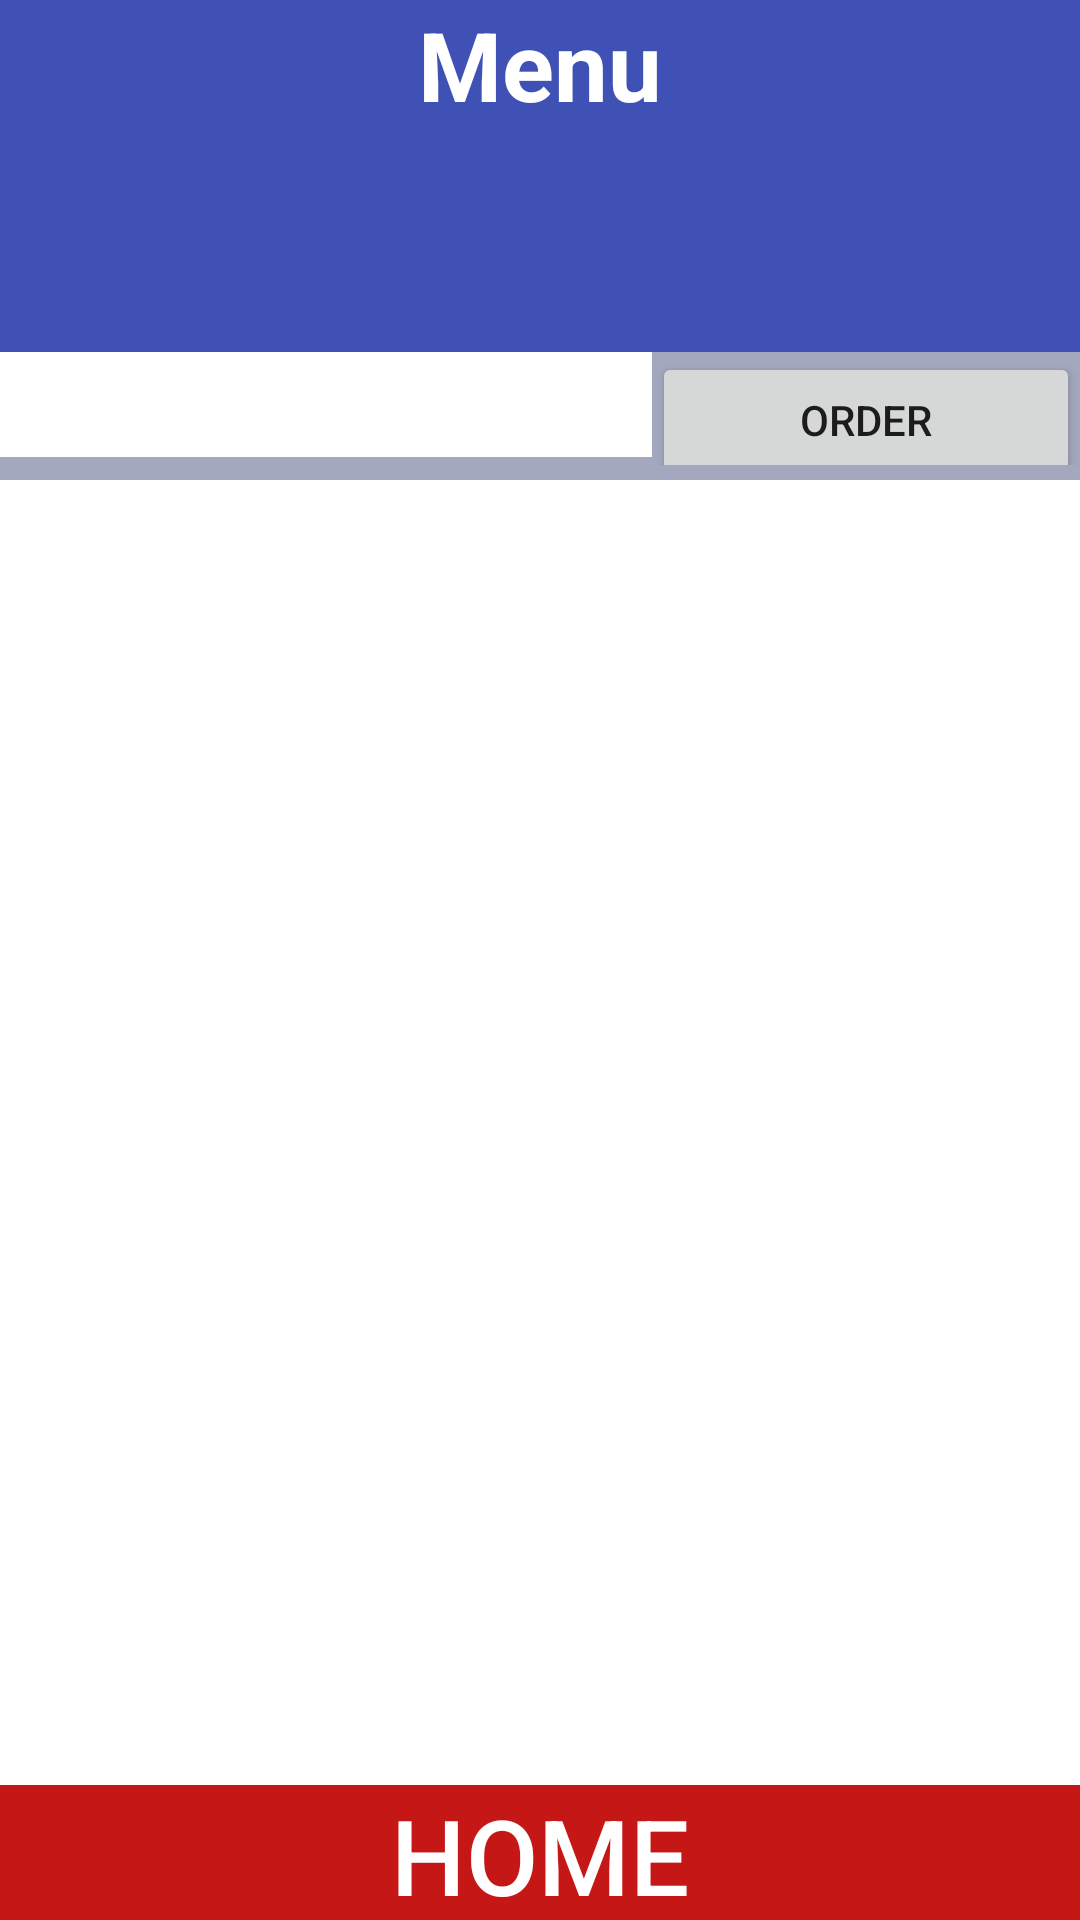

Produce the Android XML layout that renders to this screen, including the resource entries it uses.
<!-- AndroidManifest.xml: application theme AppTheme -->
<!-- res/layout/order.xml -->
<RelativeLayout xmlns:android="http://schemas.android.com/apk/res/android"
    xmlns:tools="http://schemas.android.com/tools"
    android:layout_width="match_parent"
    android:layout_height="match_parent"
    tools:context="com.giao.OrderSystem.Menu">
    <LinearLayout
        android:orientation="vertical"
        android:layout_width="match_parent"
        android:layout_height="match_parent"
        android:background="#FFA4A8BE"
        android:weightSum="100">
        <LinearLayout
            android:orientation="vertical"
            android:layout_width="match_parent"
            android:layout_height="wrap_content"
            android:layout_weight="10"
            android:background="#3f51B5"
            android:layout_gravity="top">
            <TextView
                android:layout_width="match_parent"
                android:layout_height="70dip"
                android:paddingTop="@dimen/activity_horizontal_margin"
                android:textAppearance="?android:attr/textAppearanceLarge"
                android:textAlignment="center"
                android:text="Menu"
                android:textStyle="bold"
                android:textSize="32sp"
                android:textColor="#ffffff"
                android:id="@+id/SelectecItemtextView"
                android:background="#3f51B5"
                android:layout_gravity="top"/>
        </LinearLayout>
        <LinearLayout
            android:orientation="vertical"
            android:layout_width="match_parent"
            android:layout_height="wrap_content"
            android:layout_weight="90"
            android:gravity="center_horizontal"
            android:weightSum="100">
            <LinearLayout
                android:layout_width="match_parent"
                android:layout_height="wrap_content"
                android:layout_weight="15"
                android:layout_marginBottom="5dp"
                android:orientation="horizontal"
                android:weightSum="5">
            <Spinner
                android:layout_width="wrap_content"
                android:layout_height="35dp"
                android:id="@+id/tableSpinner"
                android:textColor="#000000"
                android:background="#ffffff"
                android:divider="#b5b5b5"
                android:dividerHeight="1dp"
                android:popupBackground="#ffffff"
                android:layout_weight="4"/>
                <Button
                    android:layout_width="wrap_content"
                    android:layout_height="45dp"
                    android:text="Order"
                    android:id="@+id/orderButton"
                    android:layout_weight="1"/>
            </LinearLayout>
            <ListView
                android:layout_width="match_parent"
                android:layout_height="match_parent"
                android:id="@+id/orderListView"
                android:background="#ffffff"
                android:layout_weight="75"
                android:isScrollContainer="false"
                android:divider="#b5b5b5"
                android:dividerHeight="1dp"/>
        </LinearLayout>
        <LinearLayout
            android:layout_width="match_parent"
            android:layout_height="wrap_content"
            android:layout_weight="10">
            <Button
                android:layout_width="match_parent"
                android:layout_height="45dip"
                android:background="#FFC61717"
                android:textColor="#ffffff"
                android:textSize="35sp"
                android:text="Home"
                android:id="@+id/homeButton"
                android:layout_gravity="center_horizontal"
                android:layout_weight="10"/>
        </LinearLayout>

    </LinearLayout>
</RelativeLayout>
<!-- resources referenced by this layout -->
<resources>
  <style name="AppTheme" parent="Theme.AppCompat.Light.DarkActionBar">
          
          <item name="colorPrimary">@color/colorPrimary</item>
          <item name="colorPrimaryDark">@color/colorPrimaryDark</item>
          <item name="colorAccent">@color/colorAccent</item>
      </style>
  <!-- not gathered from this repository: default colours our renderer supplied (Android Studio template values) -->
  <color name="colorPrimary">#FF6200EE</color>
  <color name="colorPrimaryDark">#FF3700B3</color>
  <color name="colorAccent">#FF03DAC5</color>
</resources>
